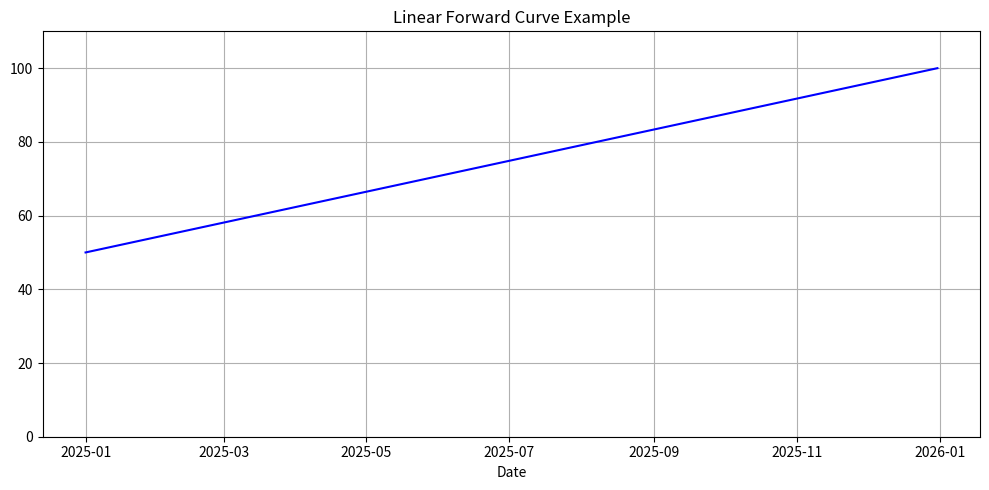
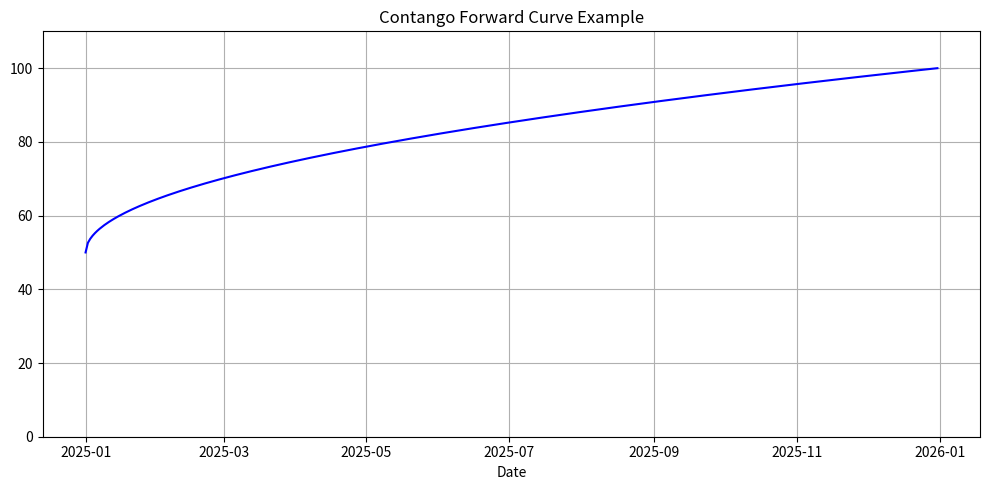
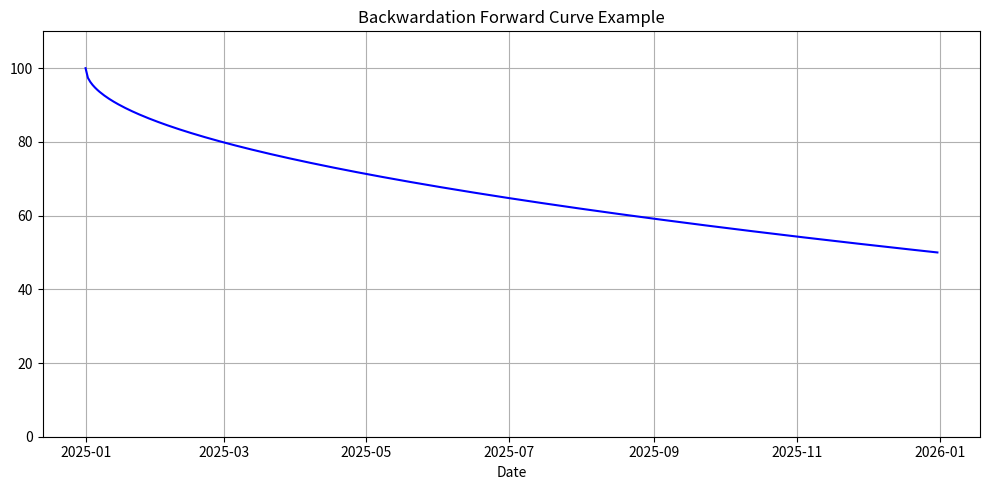
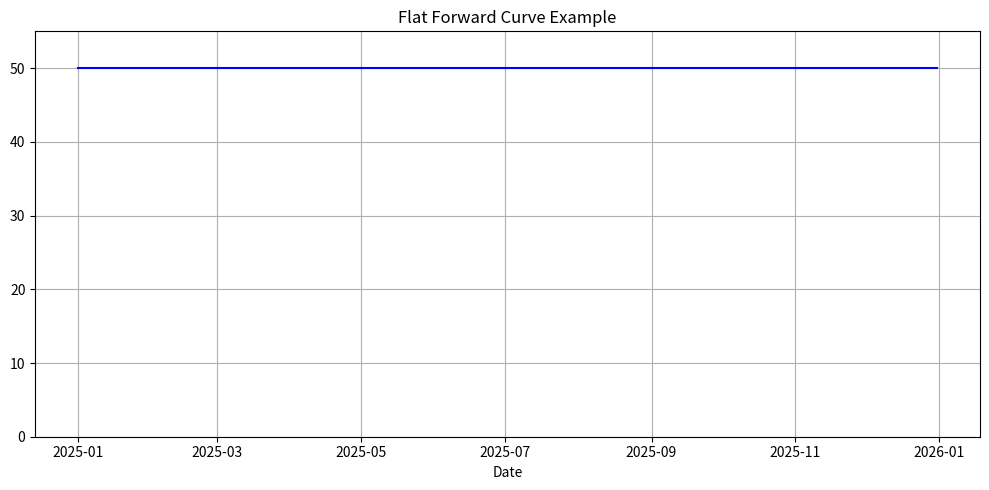
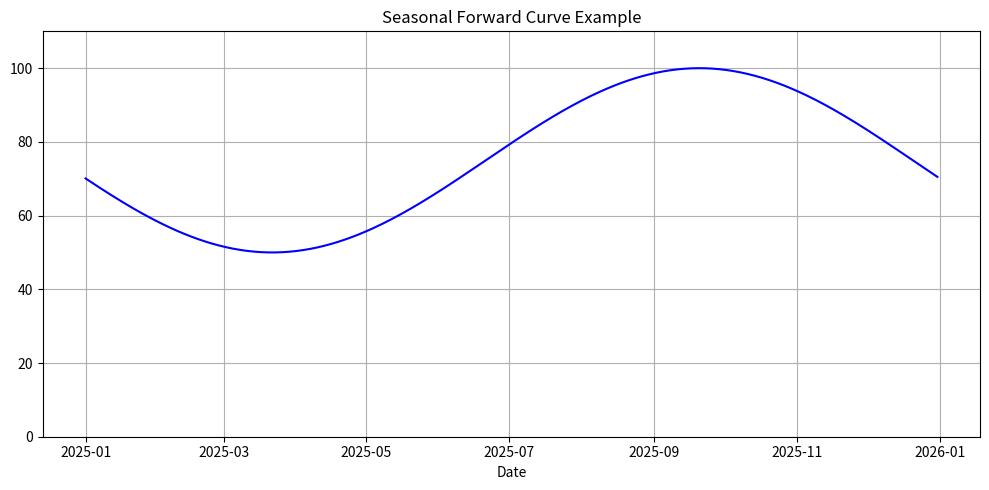

Write Python code to recreate these figures, in order.
from __future__ import annotations
from typing import Optional
import pandas as pd
import numpy as np
from typing import Any, Dict
import matplotlib.pyplot as plt


class ForwardCurve:
    """
    A simple wrapper around a pandas Series representing a forward curve.

    Attributes
    ----------
    series : pd.Series
        The forward curve values indexed by dates.
    start_date : pd.Timestamp
        The start date of the forward curve.
    name : str
        A name for the forward curve (e.g., 'Power', 'Coal').
    """

    # String constants for curve shapes
    LINEAR = "linear"
    FLAT = "flat"
    CONTANGO = "contango"
    BACKWARDATION = "backwardation"

    def __init__(self, series: pd.Series, as_of_date: pd.Timestamp, name: str) -> None:
        """
        Initialize the ForwardCurve.

        Parameters
        ----------
        series : pd.Series
            Forward curve values indexed by dates.
        start_date : pd.Timestamp
            The start date of the forward curve.
        name : str
            Name of the forward curve.
        """
        self.series: pd.Series = series
        self.as_of_date: pd.Timestamp = as_of_date
        self.name: str = name

    def __getitem__(self, key) -> float:
        return self.series[key]

    def __len__(self) -> int:
        return len(self.series)

    def __repr__(self) -> str:
        return f"ForwardCurve(name={self.name}, as_of_date={self.as_of_date}, len={len(self.series)})"

    def to_dict(self) -> Dict[str, Any]:
        """
        Serialize key attributes of the object to a dictionary.

        Only includes:
        - `as_of_date` as string
        - `name` as string
        - `series` as a dict with 'index' and 'values'

        Returns
        -------
        Dict[str, Any]
            Dictionary containing a serializable representation of the object.
        """
        result: Dict[str, Any] = {
            "as_of_date": str(getattr(self, "as_of_date", None)),
            "name": getattr(self, "name", None),
        }

        series: pd.Series = getattr(self, "series", None)
        if series is not None:
            result["series"] = {
                "index": [str(d) for d in series.index],
                "values": series.values.tolist()
            }

        return result

    @property
    def index(self) -> pd.DatetimeIndex:
        """
        Get the index of the forward curve series.

        Returns
        -------
        pd.DatetimeIndex
            Dates corresponding to the forward curve values.
        """
        return self.series.index

    @property
    def values(self) -> np.ndarray:
        """
        Get the values of the forward curve series.

        Returns
        np.ndarray
            Forward curve values.
        """
        return self.series.values

    @property
    def loc(self):
        """Return the loc accessor for the underlying series."""
        return self.series.loc

    def plot(self, title: Optional[str] = None) -> None:
        """
        Plot the forward curve with y-axis starting at 0 and upper limit 1.1 times the max value.

        Parameters
        ----------
        title : str, optional
            Title of the plot. Defaults to the forward curve's name.
        """
        plt.figure(figsize=(10, 5))
        plt.plot(
            self.series.index,
            self.series.values,
            color="blue",
            label=self.name,
        )
        plt.xlabel("Date")
        plt.title(
            title or f"Forward Curve: {self.name}, as of {self.as_of_date.date()}"
        )
        plt.ylim(0, 1.1 * self.series.max())  # Set y-axis from 0 to 1.1×max value
        plt.grid(True)
        plt.tight_layout()
        plt.show()

    @staticmethod
    def generate_curve(
        as_of_date: pd.Timestamp,
        start_date: pd.Timestamp,
        end_date: pd.Timestamp,
        start_value: float,
        end_value: float,
        shape: str = LINEAR,  # default to linear
        name: str = "ForwardCurve",
    ) -> ForwardCurve:
        """
        Generate a forward curve with a given shape and daily resolution.

        Parameters
        ----------
        start_date : pd.Timestamp
            Start date of the forward curve.
        end_date : pd.Timestamp
            End date of the forward curve.
        start_value : float
            Value at the start date.
        end_value : float
            Value at the end date.
        shape : str
            Shape of the forward curve. One of 'linear', 'flat', 'contango', 'backwardation'.
            Defaults to 'linear'.
        name : str
            Name of the forward curve.

        Returns
        -------
        ForwardCurve
            A ForwardCurve instance with the generated series.
        """
        dates = pd.date_range(start=start_date, end=end_date, freq="D")
        n_points = len(dates)

        if shape == ForwardCurve.LINEAR:
            values = np.linspace(start_value, end_value, n_points)
        elif shape == ForwardCurve.FLAT:
            values = np.full(n_points, start_value)
        elif shape == ForwardCurve.CONTANGO:
            values = start_value + (end_value - start_value) * np.sqrt(
                np.linspace(0, 1, n_points)
            )
        elif shape == ForwardCurve.BACKWARDATION:
            values = start_value + (end_value - start_value) * (
                1 - np.sqrt(np.linspace(0, 1, n_points))
            )
        else:
            raise ValueError(f"Unsupported shape '{shape}'")

        series = pd.Series(data=values, index=dates)
        return ForwardCurve(series=series, as_of_date=as_of_date, name=name)


def generate_yearly_seasonal_curve(
        as_of_date: pd.Timestamp,
        start_date: pd.Timestamp,
        end_date: pd.Timestamp,
        winter_value: float,
        summer_value: float,
        name: Optional[str] = "SeasonalForwardCurve"
) -> ForwardCurve:
    """
    Generate a yearly seasonal ForwardCurve with peak in summer and trough in winter.

    Parameters
    ----------
    as_of_date : pd.Timestamp
        Reference date of the forward curve.
    start_date : pd.Timestamp
        Start date of the curve.
    end_date : pd.Timestamp
        End date of the curve.
    winter_value : float
        Minimum value (attained in mid-winter, ~Dec 21).
    summer_value : float
        Maximum value (attained in mid-summer, ~Jun 21).
    name : str, optional
        Name of the forward curve.

    Returns
    -------
    ForwardCurve
        ForwardCurve instance with daily seasonal values.
    """
    dates = pd.date_range(start=start_date, end=end_date, freq="D")

    # Day of year
    day_of_year = np.array([d.timetuple().tm_yday for d in dates])

    # Approximate peak/trough in northern hemisphere
    peak_day = 172  # ~June 21
    trough_day = 355  # ~Dec 21

    # Map day_of_year to sine function (peak at summer, trough at winter)
    theta = 2 * np.pi * (day_of_year - peak_day) / 365
    sin_norm = 0.5 * (1 + np.sin(theta))  # scale [0,1]

    # Scale to winter → summer values
    values = winter_value + sin_norm * (summer_value - winter_value)

    series = pd.Series(data=values, index=dates)
    return ForwardCurve(series=series, as_of_date=as_of_date, name=name)


if __name__ == "__main__":
    # -------------------------------
    # Example usage of ForwardCurve
    # -------------------------------

    # Define start and end dates
    as_of_date: pd.Timestamp = pd.Timestamp("2024-12-31")
    start_date: pd.Timestamp = pd.Timestamp("2025-01-01")
    end_date: pd.Timestamp = pd.Timestamp("2025-12-31")

    # Define start and end values
    start_value: float = 50.0
    end_value: float = 100.0

    # Generate linear forward curve
    linear_curve: ForwardCurve = ForwardCurve.generate_curve(
        as_of_date=as_of_date,
        start_date=start_date,
        end_date=end_date,
        start_value=start_value,
        end_value=end_value,
        shape="linear",
        name="LinearForwardCurve",
    )
    print(linear_curve)
    linear_curve.plot(title="Linear Forward Curve Example")

    # Generate contango forward curve
    contango_curve: ForwardCurve = ForwardCurve.generate_curve(
        as_of_date=as_of_date,
        start_date=start_date,
        end_date=end_date,
        start_value=start_value,
        end_value=end_value,
        shape="contango",
        name="ContangoForwardCurve",
    )
    print(contango_curve)
    contango_curve.plot(title="Contango Forward Curve Example")

    # Generate backwardation forward curve
    backwardation_curve: ForwardCurve = ForwardCurve.generate_curve(
        as_of_date=as_of_date,
        start_date=start_date,
        end_date=end_date,
        start_value=start_value,
        end_value=end_value,
        shape="backwardation",
        name="BackwardationForwardCurve",
    )
    print(backwardation_curve)
    backwardation_curve.plot(title="Backwardation Forward Curve Example")

    # Generate flat forward curve
    flat_curve: ForwardCurve = ForwardCurve.generate_curve(
        as_of_date=as_of_date,
        start_date=start_date,
        end_date=end_date,
        start_value=start_value,
        end_value=end_value,
        shape="flat",
        name="FlatForwardCurve",
    )
    print(flat_curve)
    flat_curve.plot(title="Flat Forward Curve Example")

    seasonal_curve: ForwardCurve = generate_yearly_seasonal_curve(
        as_of_date=as_of_date,
        start_date=start_date,
        end_date=end_date,
        winter_value=50.0,
        summer_value=100.0,
    )
    print(seasonal_curve)
    seasonal_curve.plot(title="Seasonal Forward Curve Example")